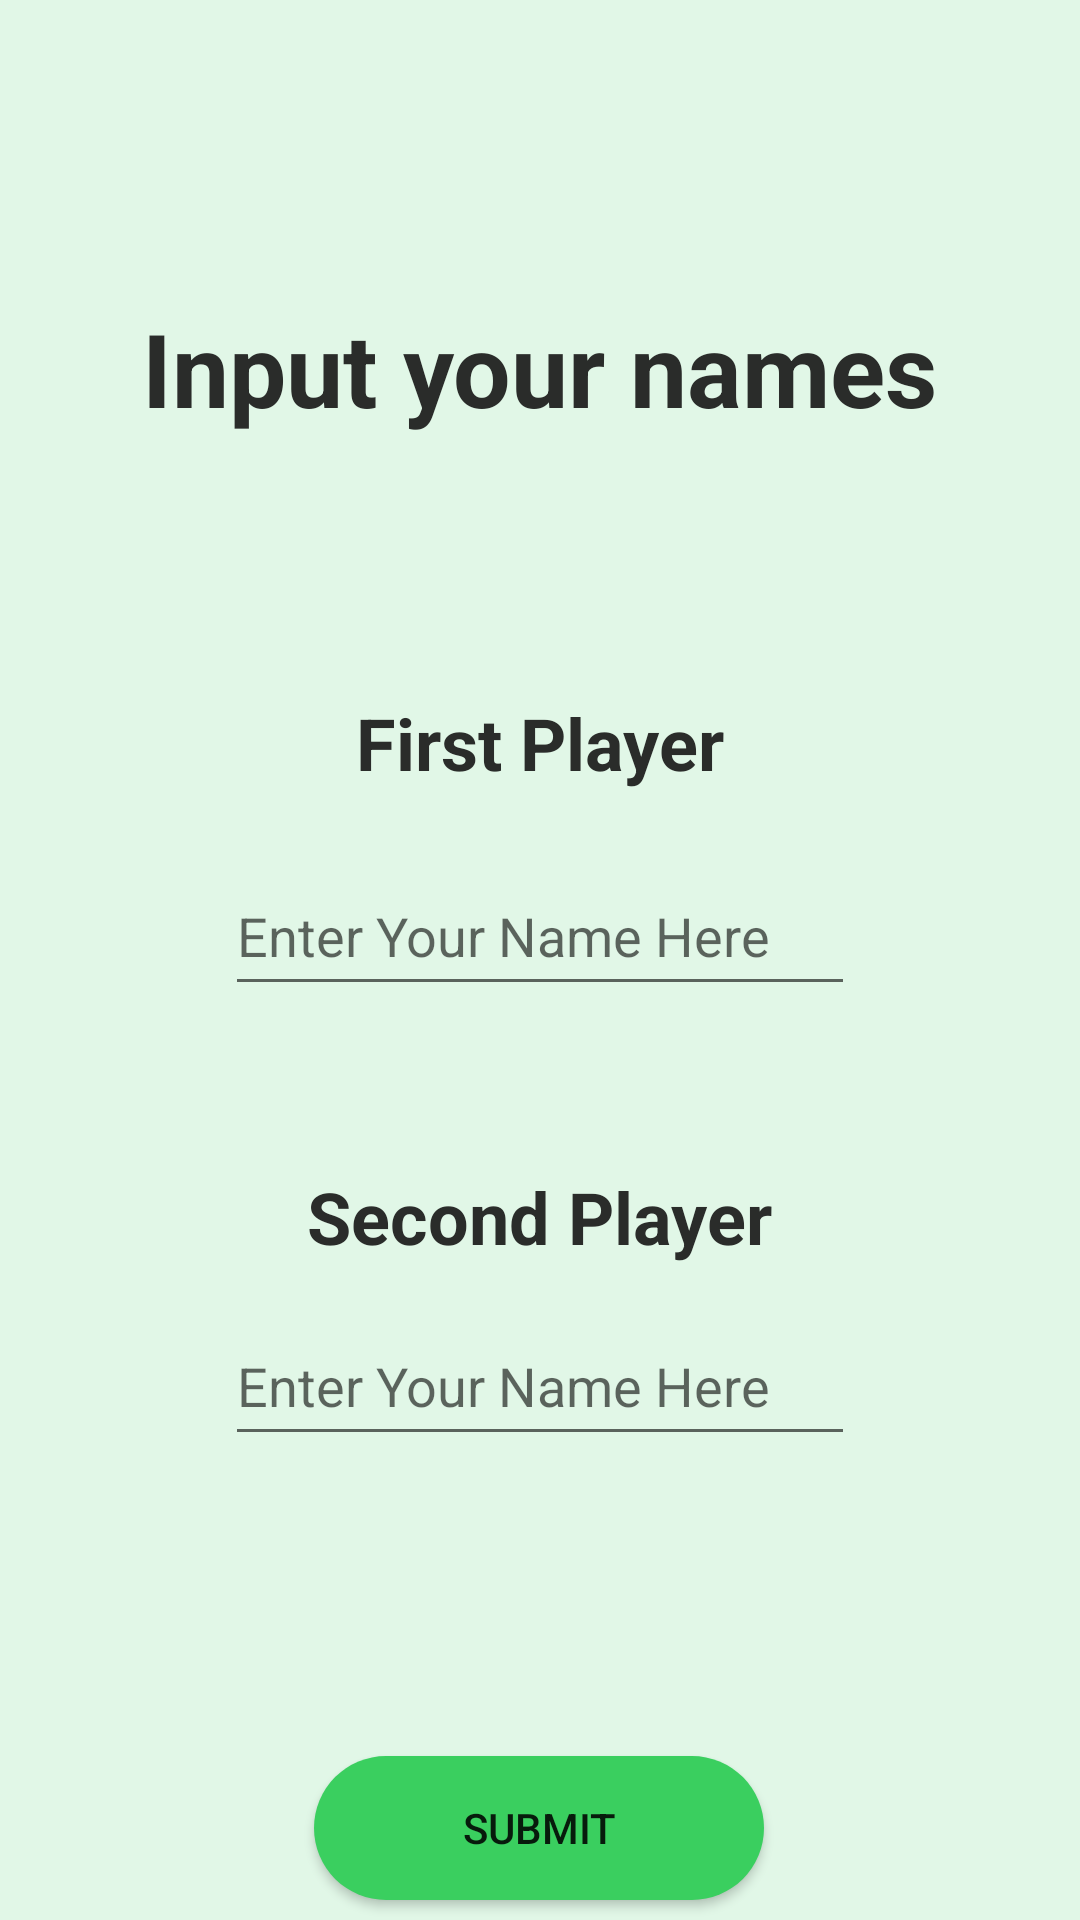

Layout XML and referenced resources for this Android screen:
<!-- AndroidManifest.xml: application theme Theme.TicTacToeVinetaBitte -->
<!-- res/layout/activity_name_choice.xml -->
<?xml version="1.0" encoding="utf-8"?>
<androidx.constraintlayout.widget.ConstraintLayout xmlns:android="http://schemas.android.com/apk/res/android"
    xmlns:app="http://schemas.android.com/apk/res-auto"
    xmlns:tools="http://schemas.android.com/tools"
    android:layout_width="match_parent"
    android:layout_height="match_parent"
    tools:context=".NameChoice"
    android:background="#e1f7e7">
    
    
    <TextView
        android:id="@+id/textView5"
        android:layout_width="wrap_content"
        android:layout_height="wrap_content"
        android:layout_marginTop="100dp"
        android:text="@string/name_inputs_text"
        android:textColor="#2A2C2A"
        android:textSize="34sp"
        android:textStyle="bold"
        app:layout_constraintEnd_toEndOf="parent"
        app:layout_constraintStart_toStartOf="parent"
        app:layout_constraintTop_toTopOf="parent" />

    <TextView
        android:id="@+id/textView6"
        android:layout_width="wrap_content"
        android:layout_height="wrap_content"
        android:text="@string/player1_name"
        android:textColor="#2A2C2A"
        android:textSize="24sp"
        android:textStyle="bold"
        app:layout_constraintBottom_toTopOf="@+id/editTextText"
        app:layout_constraintEnd_toEndOf="@+id/editTextText"
        app:layout_constraintStart_toStartOf="@+id/editTextText"
        app:layout_constraintTop_toBottomOf="@+id/textView5"
        app:layout_constraintVertical_bias="0.8" />

    <EditText
        android:id="@+id/editTextText"
        android:layout_width="wrap_content"
        android:layout_height="50dp"
        android:layout_marginTop="140dp"
        android:ems="10"
        android:importantForAutofill="no"
        android:inputType="text"
        android:hint="@string/enter_hint"
        app:layout_constraintEnd_toEndOf="parent"
        app:layout_constraintHorizontal_bias="0.5"
        app:layout_constraintStart_toStartOf="parent"
        app:layout_constraintTop_toBottomOf="@+id/textView5" />

    <TextView
        android:id="@+id/textView7"
        android:layout_width="wrap_content"
        android:layout_height="wrap_content"
        android:text="@string/player2_name"
        android:textColor="#2A2C2A"
        android:textSize="24sp"
        android:textStyle="bold"
        app:layout_constraintBottom_toTopOf="@+id/editTextText2"
        app:layout_constraintEnd_toEndOf="@+id/editTextText2"
        app:layout_constraintStart_toStartOf="@+id/editTextText2"
        app:layout_constraintTop_toBottomOf="@+id/editTextText"
        app:layout_constraintVertical_bias="0.8" />

    <EditText
        android:id="@+id/editTextText2"
        android:layout_width="wrap_content"
        android:layout_height="50dp"
        android:layout_marginTop="100dp"
        android:ems="10"
        android:importantForAutofill="no"
        android:inputType="text"
        android:hint="@string/enter_hint"
        app:layout_constraintEnd_toEndOf="parent"
        app:layout_constraintHorizontal_bias="0.5"
        app:layout_constraintStart_toStartOf="parent"
        app:layout_constraintTop_toBottomOf="@+id/editTextText" />

    <Button
        android:id="@+id/button4"
        android:layout_width="wrap_content"
        android:layout_height="wrap_content"
        android:layout_marginTop="100dp"
        android:width="150dp"
        android:background="@drawable/default_button_background"
        android:onClick="openTictactoeActivity"
        android:text="@string/submit_names_button"
        app:layout_constraintBottom_toBottomOf="parent"
        app:layout_constraintEnd_toEndOf="parent"
        app:layout_constraintHorizontal_bias="0.498"
        app:layout_constraintStart_toStartOf="parent"
        app:layout_constraintTop_toBottomOf="@+id/editTextText2"
        app:layout_constraintVertical_bias="0.0" />
</androidx.constraintlayout.widget.ConstraintLayout>
<!-- resources referenced by this layout -->
<resources>
  <!-- drawable default_button_background (drawable) -->
  <?xml version="1.0" encoding="utf-8"?>
  <selector xmlns:android="http://schemas.android.com/apk/res/android">
      <item>
          <shape android:shape="rectangle">
              <solid android:color="#3acf5f"/>
              <corners android:radius="70dp"/>
          </shape>
      </item>
  </selector>
  <string name="enter_hint">Enter Your Name Here</string>
  <string name="name_inputs_text">Input your names</string>
  <string name="player1_name">First Player</string>
  <string name="player2_name">Second Player</string>
  <string name="submit_names_button">Submit</string>
  <style name="Theme.TicTacToeVinetaBitte" parent="Base.Theme.TicTacToeVinetaBitte" />
  <style name="Base.Theme.TicTacToeVinetaBitte" parent="Theme.AppCompat.Light.NoActionBar">
          
          
      </style>
</resources>
